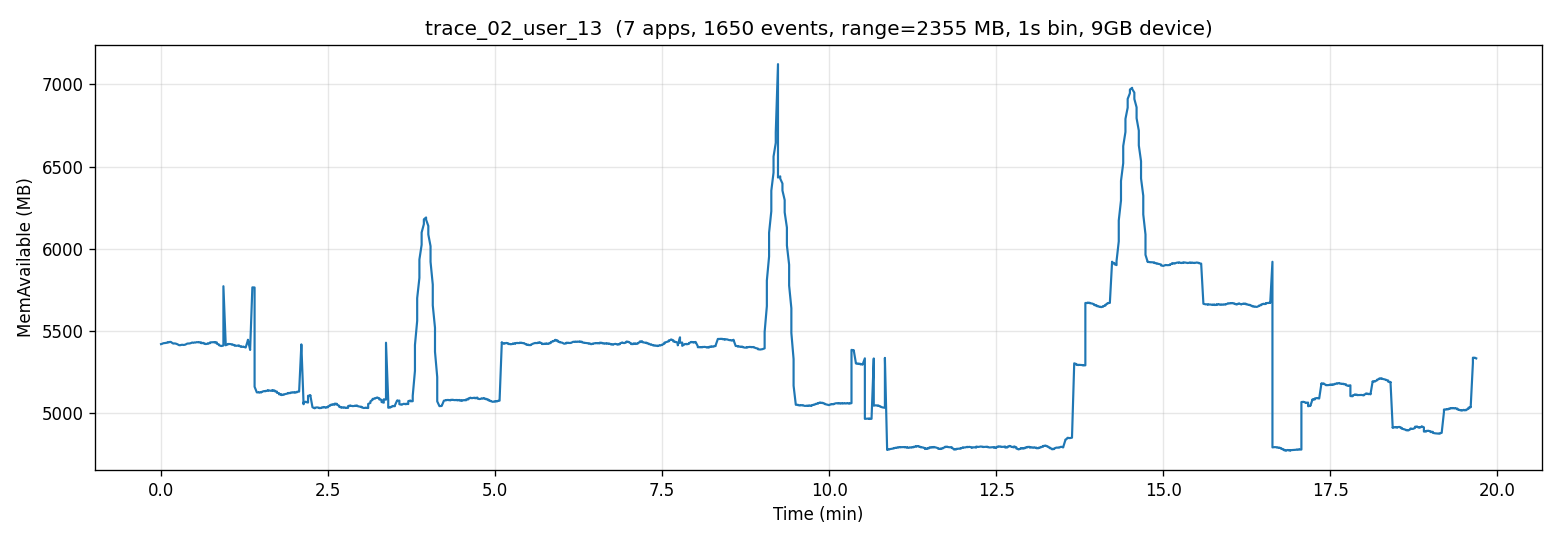

The table this chart was drawn from, first rows:
t_sec, mem_available_mb
0, 5418
1, 5420
2, 5424
4, 5425
4, 5425
6, 5428
6, 5430
8, 5430
8, 5432
9, 5431
10, 5426
11, 5422
12, 5422
13, 5422
14, 5420
15, 5416
16, 5412
17, 5411
18, 5413
19, 5414
20, 5413
21, 5414
22, 5416
23, 5420
24, 5422
25, 5422
26, 5423
27, 5425
28, 5428
29, 5426
30, 5428
31, 5428
32, 5430
34, 5429
34, 5430
36, 5429
36, 5424
38, 5426
38, 5423
40, 5420
40, 5418
42, 5421
42, 5423
44, 5424
44, 5429
46, 5430
46, 5430
48, 5430
48, 5428
50, 5429
50, 5421
52, 5416
52, 5412
54, 5407
54, 5407
56, 5410
56, 5771
58, 5429
58, 5411
60, 5416
... 1,122 more rows
